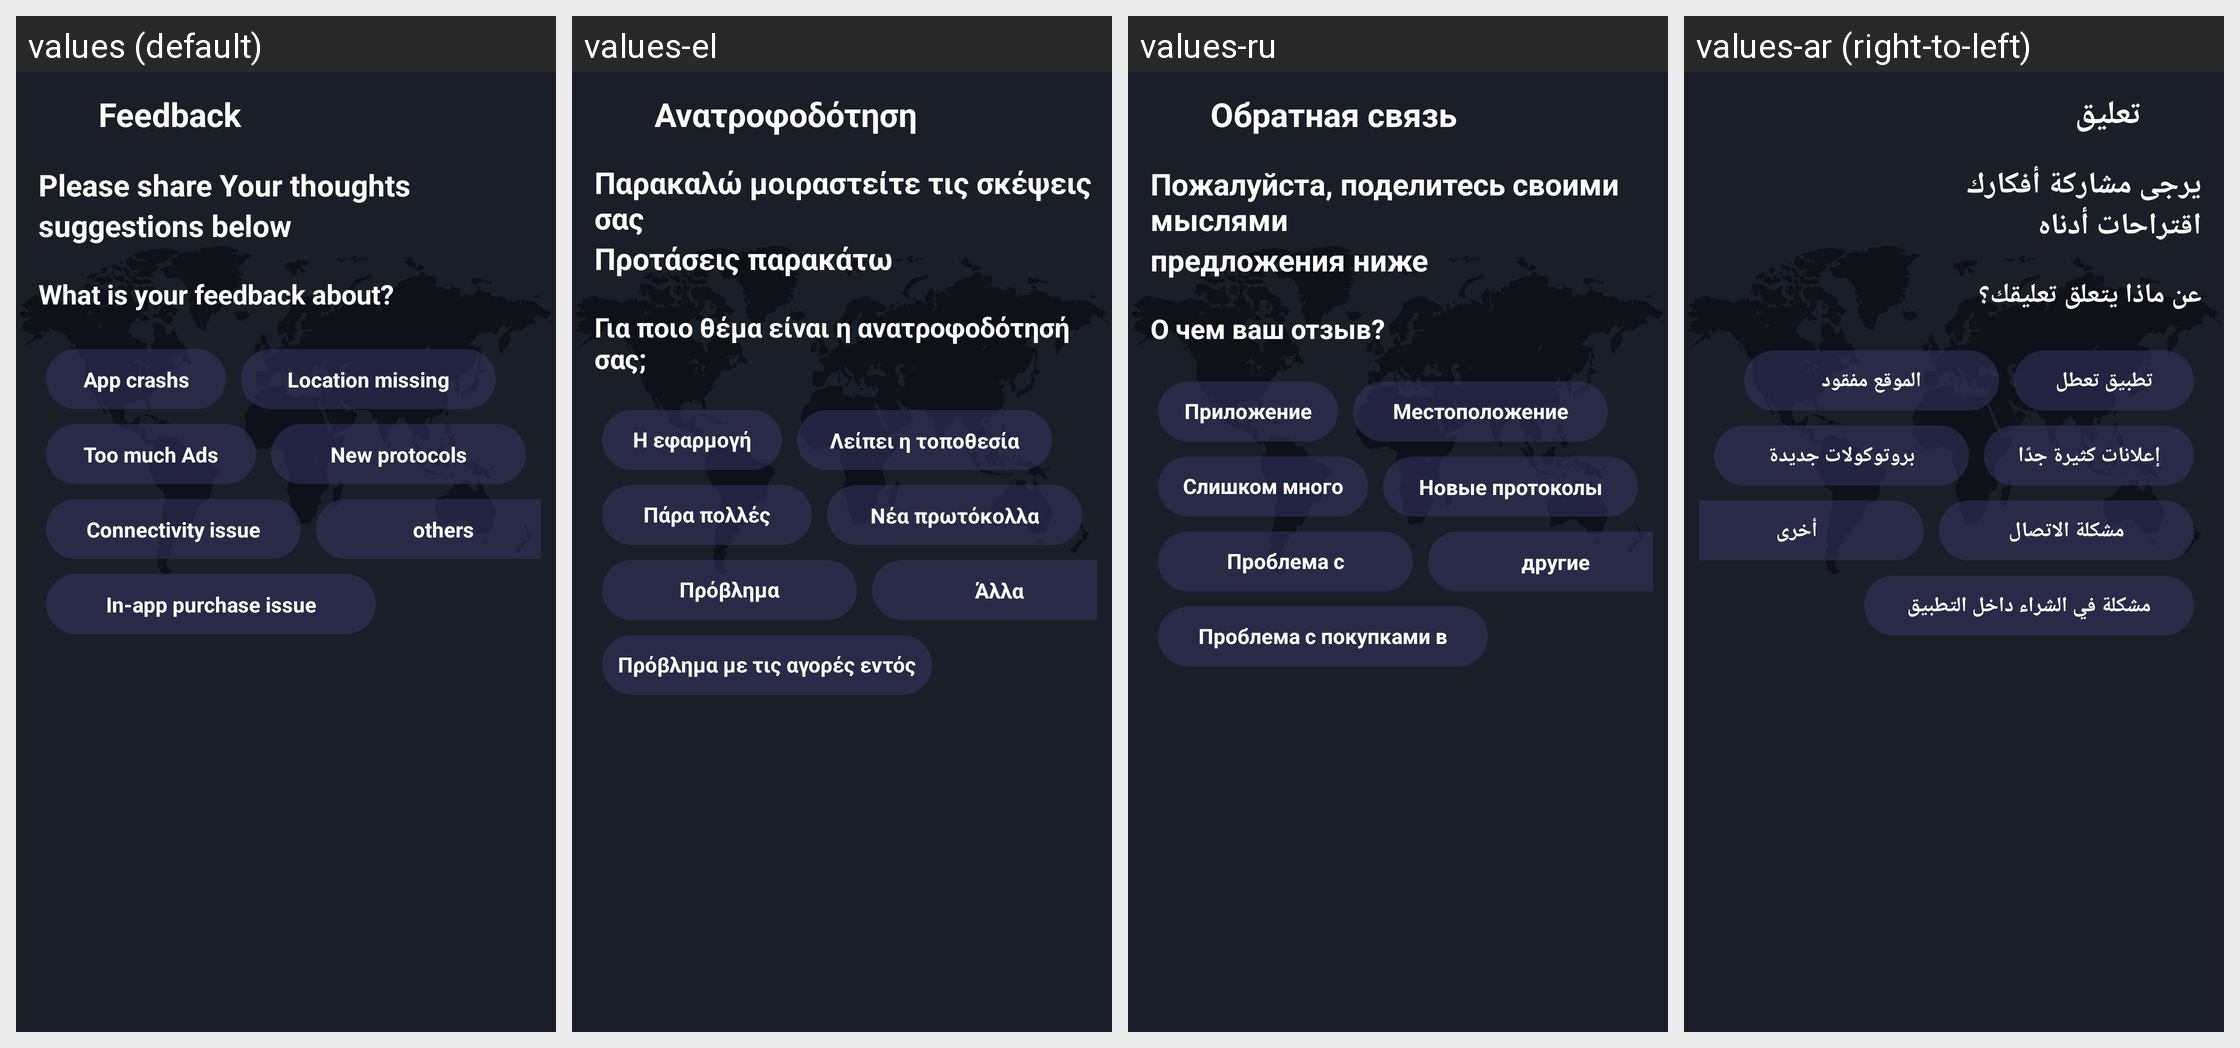

Translations of the strings shown on this Android screen, per locale in the grid:
Android screen res/layout/activity_feed_back.xml rendered under 4 locales, left to right: values (default), values-el, values-ru, values-ar (right-to-left). Device: Nexus 5 (rendered at 1080×1920; each locale shown at half size, 540×960, under a caption strip naming it); theme Theme.PrivateVpn.
Other locales in the repository, not shown: values-af, values-cs, values-da, values-de, values-es, values-fa, values-fr, values-hi, values-id, values-it, values-ja, values-ko, values-ms, values-nl, values-no, values-pt, values-th, values-tr, values-vi, values-zh.
Strings drawn on this screen, with the default value and each locale's value (text and hints the layout hard-codes, and strings that could not be matched under every locale, appear in the picture but are not listed):

feedback
  values: Feedback
  values-el: Ανατροφοδότηση
  values-ru: Обратная связь
  values-ar: تعليق

please_share_your_thoughts
  values: Please share Your thoughts
  values-el: Παρακαλώ μοιραστείτε τις σκέψεις σας
  values-ru: Пожалуйста, поделитесь своими мыслями
  values-ar: يرجى مشاركة أفكارك

suggestions_below
  values: suggestions below
  values-el: Προτάσεις παρακάτω
  values-ru: предложения ниже
  values-ar: اقتراحات أدناه

what_is_your_feedback_about
  values: What is your feedback about?
  values-el: Για ποιο θέμα είναι η ανατροφοδότησή σας;
  values-ru: О чем ваш отзыв?
  values-ar: عن ماذا يتعلق تعليقك؟

app_crashs
  values: App crashs
  values-el: Η εφαρμογή καταρρέει
  values-ru: Приложение зависает
  values-ar: تطبيق تعطل

location_missing
  values: Location missing
  values-el: Λείπει η τοποθεσία
  values-ru: Местоположение отсутствует
  values-ar: الموقع مفقود

too_much_ads
  values: Too much Ads
  values-el: Πάρα πολλές διαφημίσεις
  values-ru: Слишком много рекламы
  values-ar: إعلانات كثيرة جدًا

new_protocols
  values: New protocols
  values-el: Νέα πρωτόκολλα
  values-ru: Новые протоколы
  values-ar: بروتوكولات جديدة

connectivity_issue
  values: Connectivity issue
  values-el: Πρόβλημα συνδεσιμότητας
  values-ru: Проблема с подключением
  values-ar: مشكلة الاتصال

others
  values: others
  values-el: Άλλα
  values-ru: другие
  values-ar: أخرى

in_app_purchase_issue
  values: In-app purchase issue
  values-el: Πρόβλημα με τις αγορές εντός της εφαρμογής
  values-ru: Проблема с покупками в приложении
  values-ar: مشكلة في الشراء داخل التطبيق
